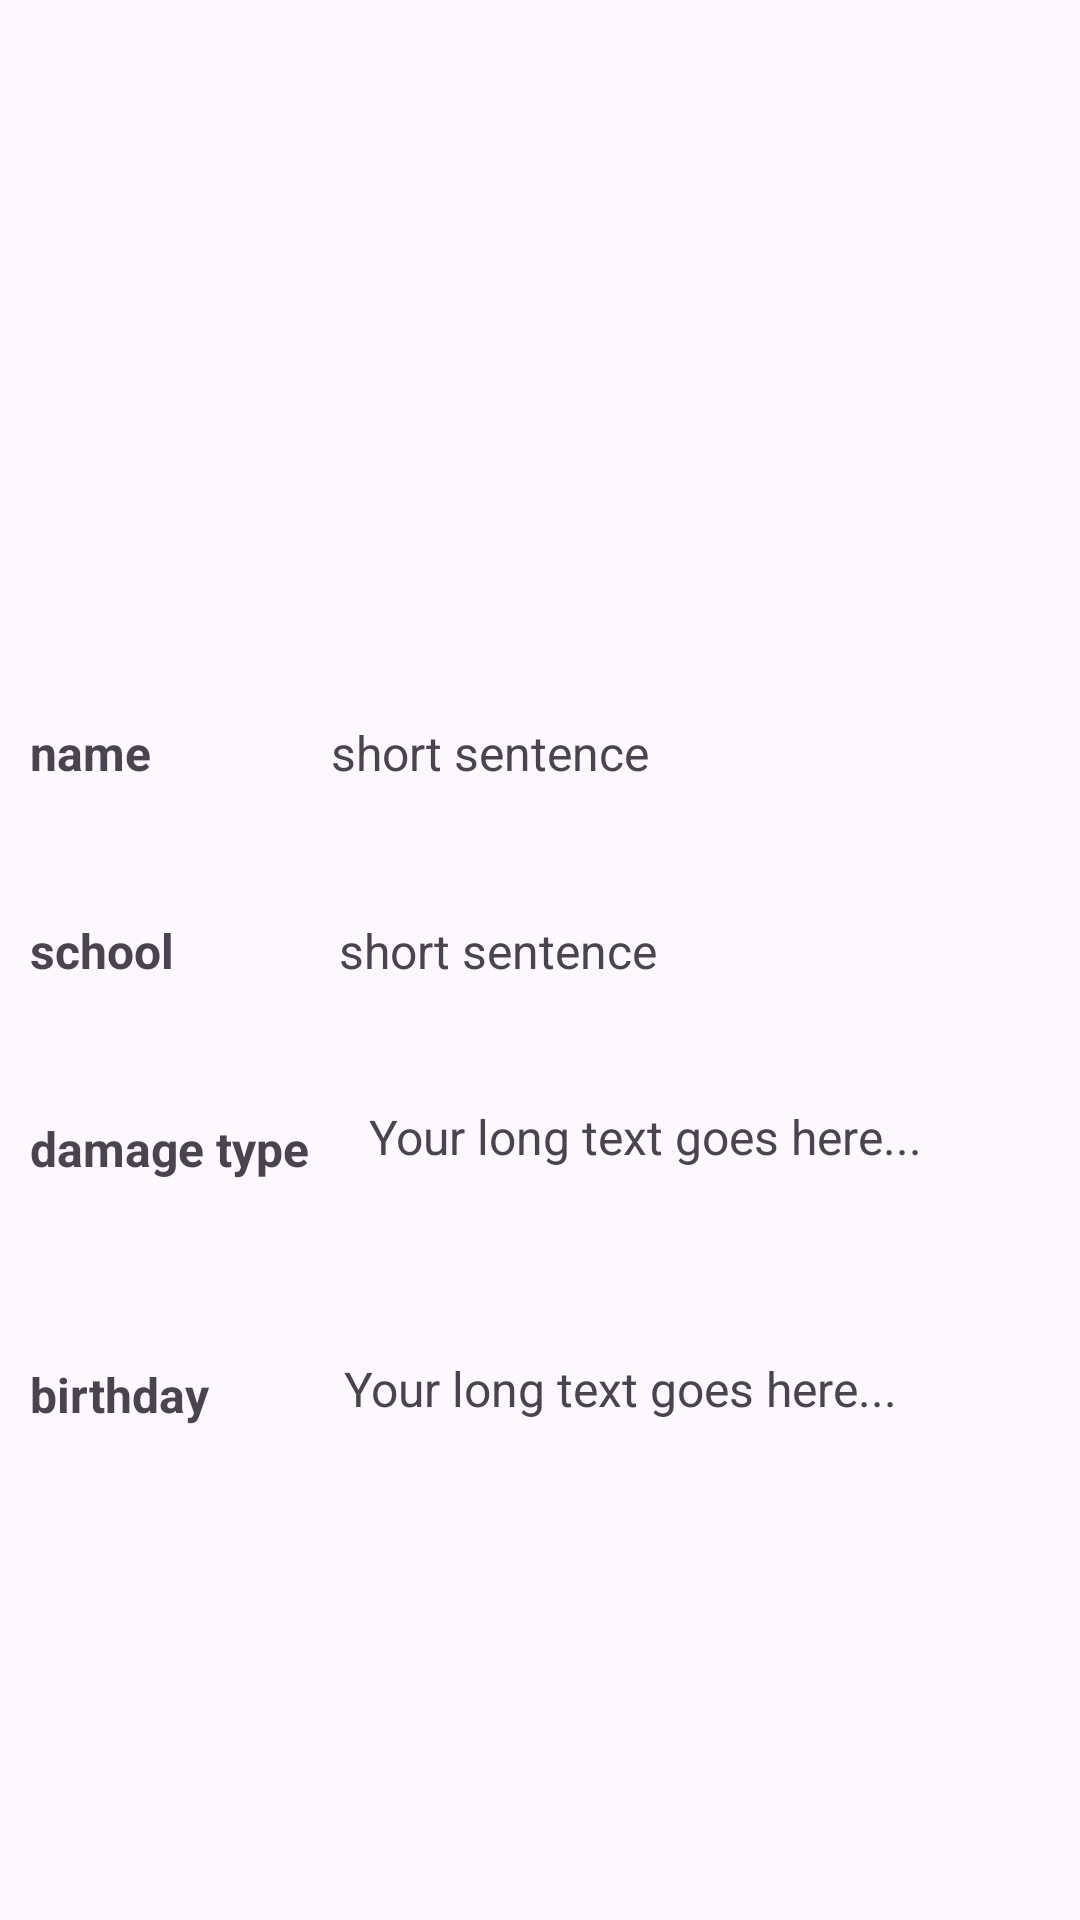

Write the Android layout XML for this screen, with the resource values it uses.
<!-- AndroidManifest.xml: application theme Theme.BlueArchive -->
<!-- res/layout/fragment_blue_archive_details.xml -->
<?xml version="1.0" encoding="utf-8"?>
<androidx.constraintlayout.widget.ConstraintLayout xmlns:android="http://schemas.android.com/apk/res/android"
    xmlns:app="http://schemas.android.com/apk/res-auto"
    xmlns:tools="http://schemas.android.com/tools"
    android:layout_width="match_parent"
    android:layout_height="match_parent">

        <ImageView
            android:id="@+id/characterImage"
            android:layout_width="match_parent"
            android:layout_height="200dp"
            android:scaleType="centerCrop"
            app:layout_constraintEnd_toEndOf="parent"
            app:layout_constraintStart_toStartOf="parent"
            app:layout_constraintTop_toTopOf="parent"
            app:srcCompat="@drawable/ic_launcher_background" />

    <ScrollView
        android:layout_width="match_parent"
        android:layout_height="0dp"
        app:layout_constraintBottom_toBottomOf="parent"
        app:layout_constraintEnd_toEndOf="parent"
        app:layout_constraintHorizontal_bias="1.0"
        app:layout_constraintStart_toStartOf="parent"
        app:layout_constraintTop_toBottomOf="@id/characterImage"
        app:layout_constraintVertical_bias="1.0">

        <androidx.constraintlayout.widget.ConstraintLayout
            android:layout_width="match_parent"
            android:layout_height="wrap_content"
            android:layout_marginTop="12dp">

            <TextView
                android:id="@+id/nameLabel"
                android:layout_width="wrap_content"
                android:layout_height="50dp"
                android:layout_marginTop="14dp"
                android:gravity="center|start"
                android:paddingStart="10dp"
                android:paddingEnd="10dp"
                android:text="@string/name"
                android:textSize="16sp"
                android:textStyle="bold"
                app:layout_constraintStart_toStartOf="parent"
                app:layout_constraintTop_toTopOf="parent" />

            <TextView
                android:id="@+id/name"
                android:layout_width="0dp"
                android:layout_height="50dp"
                android:gravity="start|center"
                android:paddingStart="50dp"
                android:paddingEnd="10dp"
                android:text="@string/shortSentencePlaceHolder"
                android:textSize="16sp"
                app:layout_constraintBottom_toBottomOf="@+id/nameLabel"
                app:layout_constraintEnd_toEndOf="parent"
                app:layout_constraintHorizontal_bias="1.0"
                app:layout_constraintStart_toEndOf="@+id/nameLabel"
                app:layout_constraintTop_toTopOf="@+id/nameLabel"
                app:layout_constraintVertical_bias="0.0" />

            <TextView
                android:id="@+id/schoolLabel"
                android:layout_width="wrap_content"
                android:layout_height="50dp"
                android:layout_marginTop="16dp"
                android:gravity="center"
                android:paddingStart="10dp"
                android:paddingEnd="10dp"
                android:text="@string/school"
                android:textSize="16sp"
                android:textStyle="bold"
                app:layout_constraintStart_toStartOf="parent"
                app:layout_constraintTop_toBottomOf="@+id/nameLabel" />

            <TextView
                android:id="@+id/school"
                android:layout_width="0dp"
                android:layout_height="50dp"
                android:gravity="start|center"
                android:paddingStart="45dp"
                android:paddingEnd="10dp"
                android:text="@string/shortSentencePlaceHolder"
                android:textSize="16sp"
                app:layout_constraintBottom_toBottomOf="@+id/schoolLabel"
                app:layout_constraintEnd_toEndOf="parent"
                app:layout_constraintHorizontal_bias="0.552"
                app:layout_constraintStart_toEndOf="@+id/schoolLabel"
                app:layout_constraintTop_toTopOf="@+id/schoolLabel"
                app:layout_constraintVertical_bias="1.0" />


            <TextView
                android:id="@+id/damageLabel"
                android:layout_width="wrap_content"
                android:layout_height="50dp"
                android:layout_marginTop="16dp"
                android:gravity="center"
                android:paddingStart="10dp"
                android:paddingEnd="10dp"
                android:text="@string/damageType"
                android:textSize="16sp"
                android:textStyle="bold"
                app:layout_constraintStart_toStartOf="parent"
                app:layout_constraintTop_toBottomOf="@+id/schoolLabel" />

            <TextView
                android:id="@+id/damage"
                android:layout_width="0dp"
                android:layout_height="wrap_content"
                android:gravity="start|bottom"
                android:maxLines="100"
                android:paddingStart="10dp"
                android:paddingEnd="10dp"
                android:text="@string/placeHolder"
                android:textSize="16sp"
                app:layout_constraintBottom_toBottomOf="@+id/damageLabel"
                app:layout_constraintEnd_toEndOf="parent"
                app:layout_constraintHorizontal_bias="1.0"
                app:layout_constraintStart_toEndOf="@+id/damageLabel"
                app:layout_constraintTop_toTopOf="@+id/damageLabel"
                app:layout_constraintVertical_bias="0.357" />

            <TextView
                android:id="@+id/birthdayLabel"
                android:layout_width="wrap_content"
                android:layout_height="50dp"
                android:layout_marginTop="32dp"
                android:gravity="center"
                android:paddingStart="10dp"
                android:paddingEnd="10dp"
                android:text="@string/birthday"
                android:textSize="16sp"
                android:textStyle="bold"
                app:layout_constraintStart_toStartOf="parent"
                app:layout_constraintTop_toBottomOf="@+id/damageLabel" />

            <TextView
                android:id="@+id/birthday"
                android:layout_width="0dp"
                android:layout_height="wrap_content"
                android:gravity="start|bottom"
                android:maxLines="100"
                android:paddingStart="35dp"
                android:paddingEnd="10dp"
                android:text="@string/your_long_text_goes_here"
                android:textSize="16sp"
                app:layout_constraintBottom_toBottomOf="@+id/birthdayLabel"
                app:layout_constraintEnd_toEndOf="parent"
                app:layout_constraintHorizontal_bias="0.0"
                app:layout_constraintStart_toEndOf="@+id/birthdayLabel"
                app:layout_constraintTop_toTopOf="@+id/birthdayLabel"
                app:layout_constraintVertical_bias="0.428"
                tools:ignore="RtlSymmetry" />


        </androidx.constraintlayout.widget.ConstraintLayout>
    </ScrollView>

</androidx.constraintlayout.widget.ConstraintLayout>
<!-- resources referenced by this layout -->
<resources>
  <string name="birthday">birthday</string>
  <string name="damageType">damage type</string>
  <string name="name">name</string>
  <string name="placeHolder">Your long text goes here...</string>
  <string name="school">school</string>
  <string name="shortSentencePlaceHolder">short sentence</string>
  <string name="your_long_text_goes_here">Your long text goes here...</string>
  <style name="Theme.BlueArchive" parent="Base.Theme.BlueArchive" />
  <style name="Base.Theme.BlueArchive" parent="Theme.Material3.DayNight">
          
          
      </style>
</resources>
